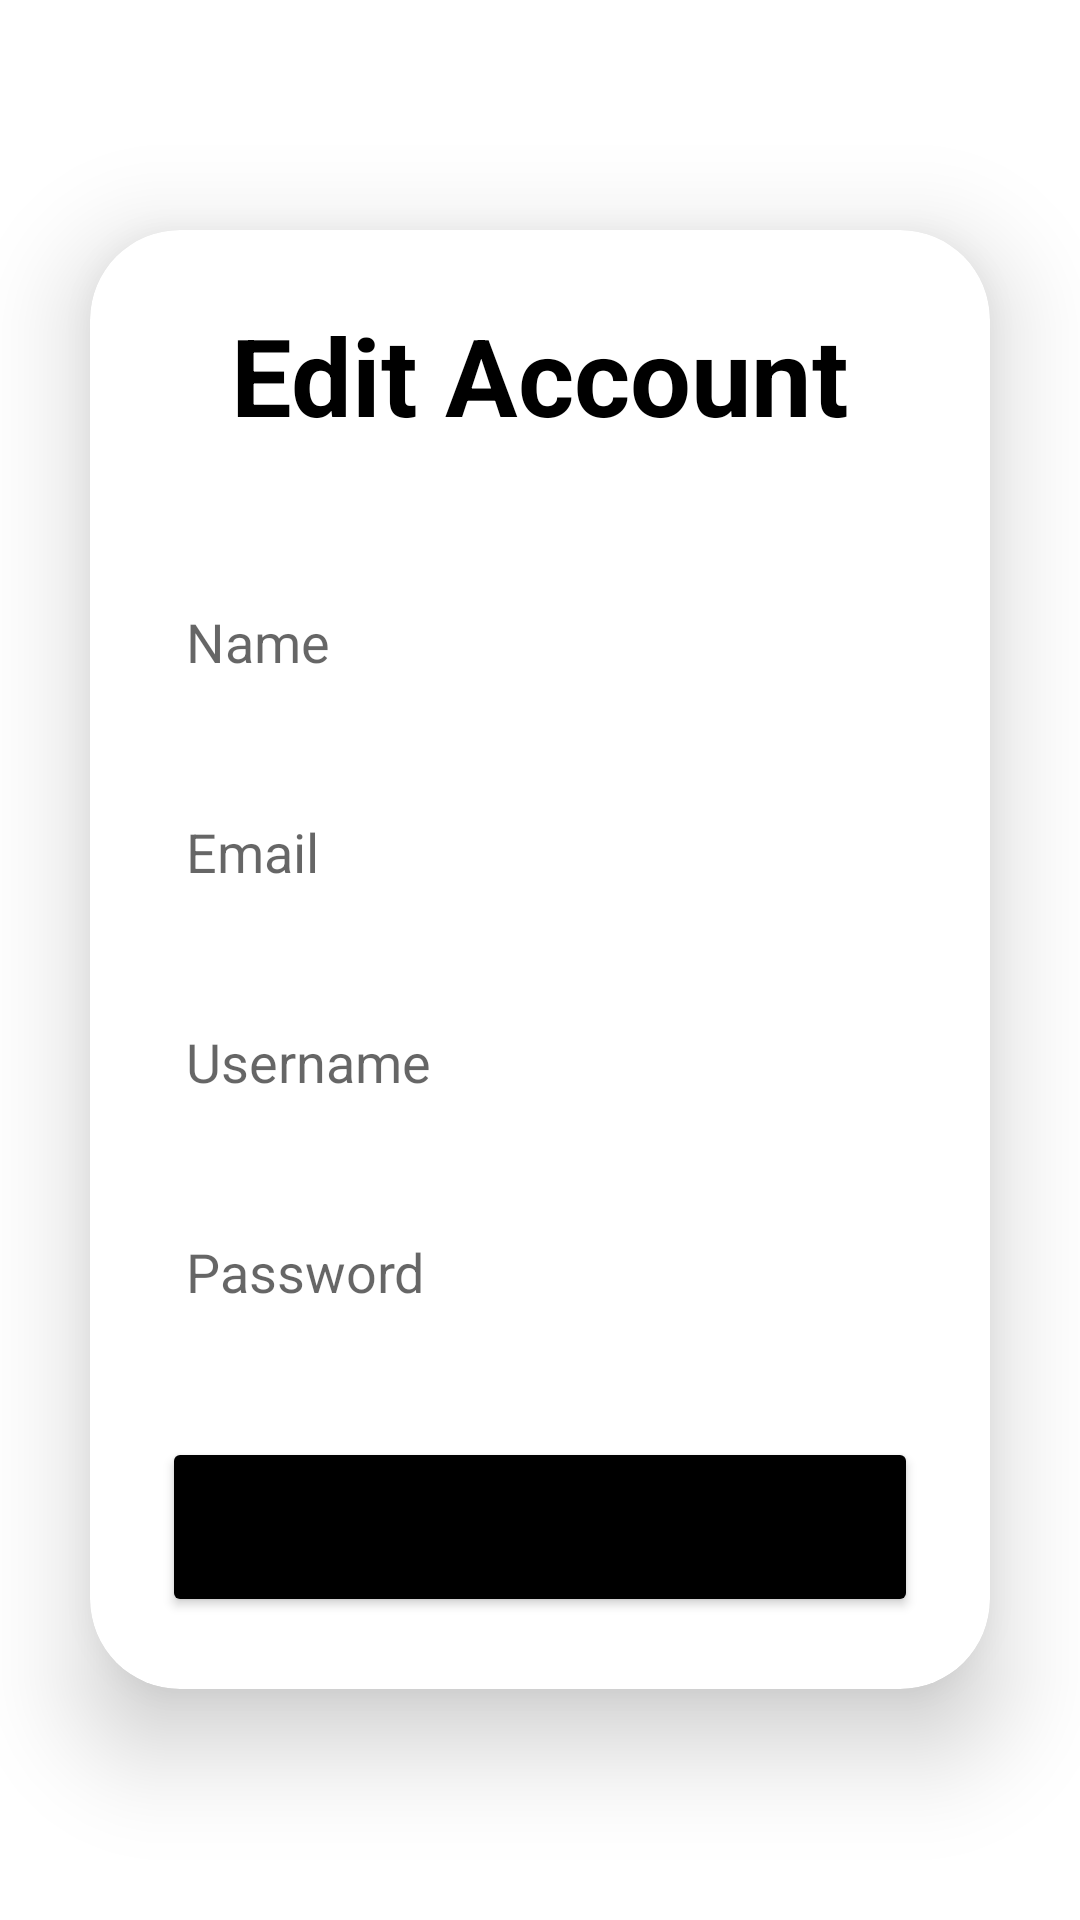

Layout XML and referenced resources for this Android screen:
<!-- AndroidManifest.xml: application theme Theme.MyApplication -->
<!-- res/layout/activity_edit_account.xml -->
<?xml version="1.0" encoding="utf-8"?>
<LinearLayout
    xmlns:android="http://schemas.android.com/apk/res/android"
    xmlns:app="http://schemas.android.com/apk/res-auto"
    xmlns:tools="http://schemas.android.com/tools"
    android:layout_width="match_parent"
    android:layout_height="match_parent"
    android:orientation="vertical"
    android:gravity="center"
    tools:context=".EditAccountActivity">
    <androidx.cardview.widget.CardView
        android:layout_width="match_parent"
        android:layout_height="wrap_content"
        android:layout_margin="30dp"
        app:cardCornerRadius="30dp"
        app:cardElevation="20dp">
        <LinearLayout
            android:layout_width="match_parent"
            android:layout_height="wrap_content"
            android:orientation="vertical"
            android:layout_gravity="center_horizontal"
            android:padding="24dp"
            android:background="@drawable/custom_edittext">
            <TextView
                android:layout_width="match_parent"
                android:layout_height="wrap_content"
                android:text="Edit Account"
                android:textSize="36sp"
                android:textAlignment="center"
                android:textStyle="bold"
                android:textColor="@color/black"/>
            <EditText
                android:layout_width="match_parent"
                android:layout_height="50dp"
                android:id="@+id/editName"
                android:background="@drawable/custom_edittext"
                android:layout_marginTop="40dp"
                android:padding="8dp"
                android:hint="Name"
                android:drawablePadding="8dp"
                android:textColor="@color/black"/>
            <EditText
                android:layout_width="match_parent"
                android:layout_height="50dp"
                android:id="@+id/editEmail"
                android:background="@drawable/custom_edittext"
                android:layout_marginTop="20dp"
                android:padding="8dp"
                android:hint="Email"
                android:drawablePadding="8dp"
                android:textColor="@color/black"/>
            <EditText
                android:layout_width="match_parent"
                android:layout_height="50dp"
                android:id="@+id/editUsername"
                android:background="@drawable/custom_edittext"
                android:layout_marginTop="20dp"
                android:padding="8dp"
                android:hint="Username"
                android:drawablePadding="8dp"
                android:textColor="@color/black"/>
            <EditText
                android:layout_width="match_parent"
                android:layout_height="50dp"
                android:id="@+id/editPassword"
                android:background="@drawable/custom_edittext"
                android:layout_marginTop="20dp"
                android:padding="8dp"
                android:hint="Password"
                android:inputType="textPassword"
                android:drawablePadding="8dp"
                android:textColor="@color/black"/>
            <Button
                android:layout_width="match_parent"
                android:layout_height="60dp"
                android:text="Save"
                android:id="@+id/saveButton"
                android:textSize="18sp"
                android:layout_marginTop="30dp"
                android:backgroundTint="@color/black"
                app:cornerRadius = "20dp"/>
        </LinearLayout>
    </androidx.cardview.widget.CardView>
</LinearLayout>
<!-- resources referenced by this layout -->
<resources>
  <style name="Theme.MyApplication" parent="Theme.MaterialComponents.DayNight.DarkActionBar">
          
          <item name="colorPrimary">@color/purple_500</item>
          <item name="colorPrimaryVariant">@color/purple_700</item>
          <item name="colorOnPrimary">@color/white</item>
          
          <item name="colorSecondary">@color/teal_200</item>
          <item name="colorSecondaryVariant">@color/teal_700</item>
          <item name="colorOnSecondary">@color/black</item>
          
          <item name="android:statusBarColor">?attr/colorPrimaryVariant</item>
          
      </style>
  <!-- not gathered from this repository: default colours our renderer supplied (Android Studio template values) -->
  <color name="purple_500">#FF6200EE</color>
  <color name="purple_700">#FF3700B3</color>
  <color name="teal_200">#FF03DAC5</color>
  <color name="teal_700">#FF018786</color>
  <color name="black">#FF000000</color>
  <color name="white">#FFFFFFFF</color>
</resources>
